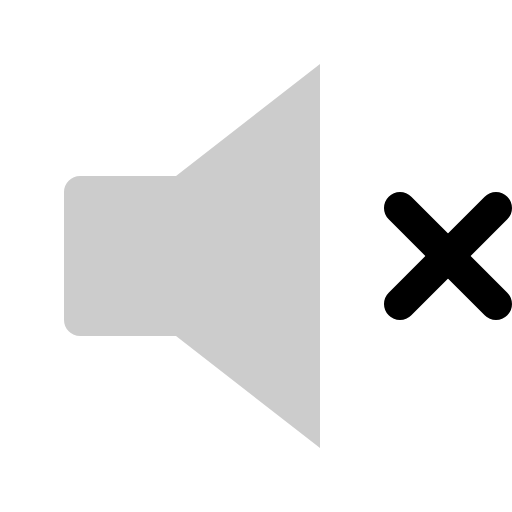
t = 0.00 s
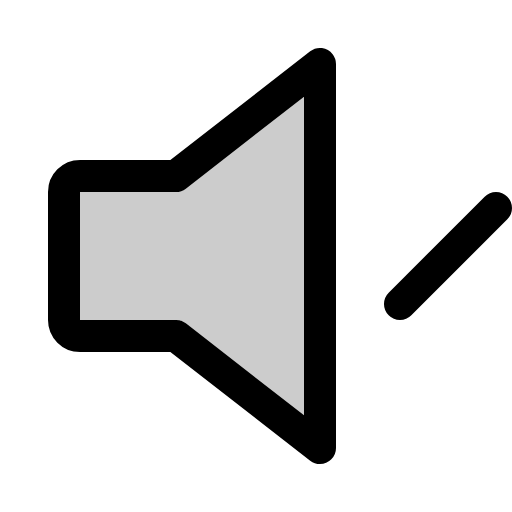
t = 0.60 s
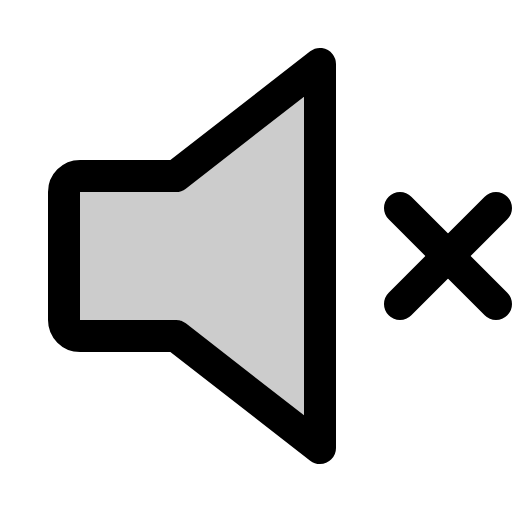
t = 1.35 s
t = 1.73 s: frame unchanged from t = 1.35 s, image omitted
t = 2.48 s: frame unchanged from t = 1.35 s, image omitted
t = 2.85 s: frame unchanged from t = 1.35 s, image omitted

The animated SVG that drew these frames (rendered in a browser with its animation timeline set to each time). Animation: 1 CSS @keyframes rule; one cycle of 3.60 s, repeats indefinitely.

<svg xmlns="http://www.w3.org/2000/svg" viewBox="0 0 256 256">
  <style>
    .draw-line {
      stroke-dasharray: 2000;
      stroke-dashoffset: 0;
    }
    svg:hover .draw-line {
      animation: phosphor-draw-in 3s ease-in-out infinite alternate;
    }
    @keyframes phosphor-draw-in {
      0%   { stroke-dashoffset: 2000; }
      50%  { stroke-dashoffset: 0; }
      100% { stroke-dashoffset: 0; }
    }
  </style><rect width="256" height="256" fill="none"/><path d="M88,168H40a8,8,0,0,1-8-8V96a8,8,0,0,1,8-8H88l72-56V224Z" opacity="0.2"/><path d="M88,168H40a8,8,0,0,1-8-8V96a8,8,0,0,1,8-8H88l72-56V224Z" fill="none" stroke="currentColor" stroke-linecap="round" stroke-linejoin="round" stroke-width="16" class="draw-line" pathLength="1" style="animation-delay: 0s"/><line x1="248" y1="104" x2="200" y2="152" fill="none" stroke="currentColor" stroke-linecap="round" stroke-linejoin="round" stroke-width="16" class="draw-line" pathLength="1" style="animation-delay: 0.3s"/><line x1="248" y1="152" x2="200" y2="104" fill="none" stroke="currentColor" stroke-linecap="round" stroke-linejoin="round" stroke-width="16" class="draw-line" pathLength="1" style="animation-delay: 0.6s"/></svg>
